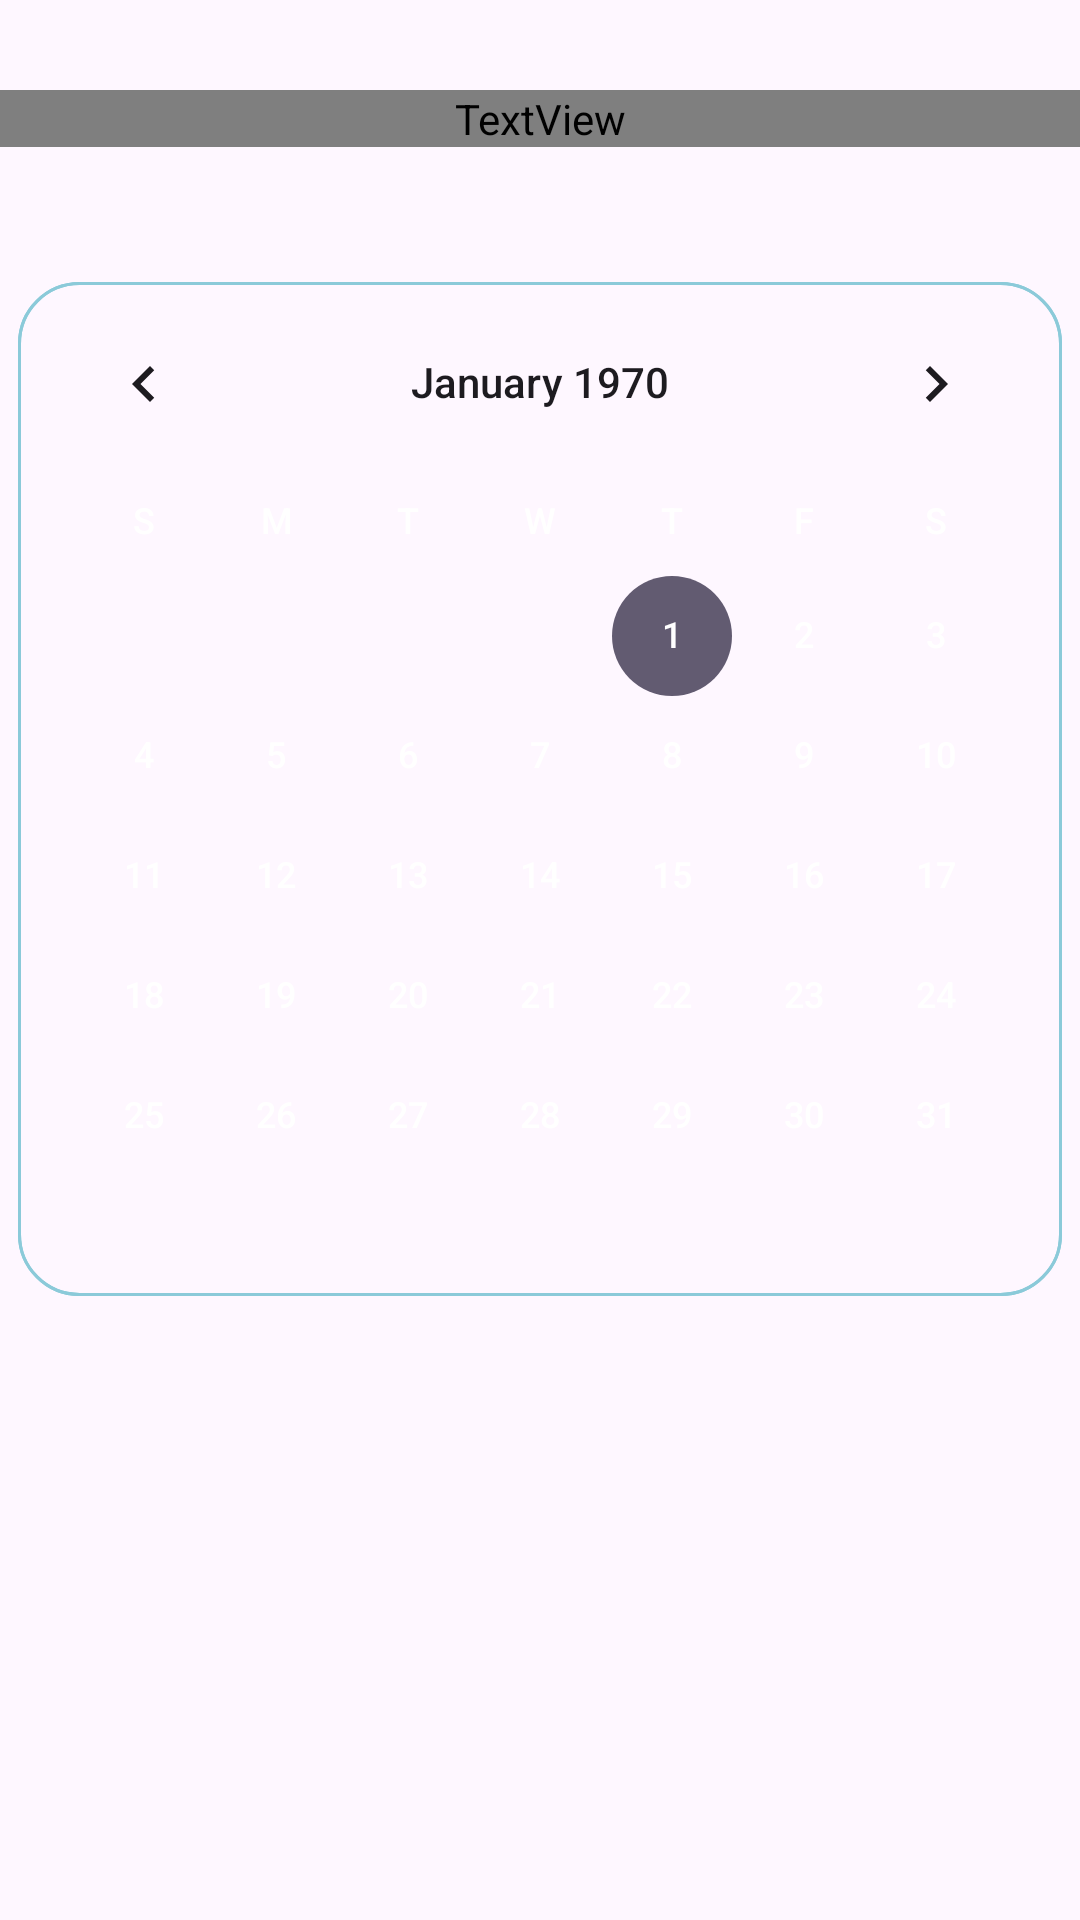

The Android layout XML behind this screen, and the referenced resources:
<!-- AndroidManifest.xml: application theme Theme.EasyFinancing -->
<!-- res/layout/fragment_date_selector.xml -->
<?xml version="1.0" encoding="utf-8"?>
<androidx.constraintlayout.widget.ConstraintLayout android:id="@+id/calendar_fg"
    xmlns:android="http://schemas.android.com/apk/res/android"
    xmlns:tools="http://schemas.android.com/tools"
    android:layout_width="match_parent"
    android:layout_height="match_parent"
    android:background="@android:color/transparent"
    tools:context=".ui.fragments.newmov.DateSelector"
    xmlns:app="http://schemas.android.com/apk/res-auto">

        <TextView android:id="@+id/fg_title"

            android:layout_width="match_parent"
            android:layout_height="wrap_content"

            android:text="Qual a data da movimentação?"
            android:textColor="@color/white"
            android:textSize="24sp"
            android:fontFamily="@font/inter_semibold"
            android:layout_marginBottom="32dp"
            android:textAlignment="center"

            android:layout_marginTop="30dp"
            app:layout_constraintTop_toTopOf="parent" />

        <CalendarView android:id="@+id/calendario"

            android:layout_width="wrap_content"
            android:layout_height="wrap_content"
            android:background="@drawable/calendar"

            android:layout_marginTop="45dp"

            android:weekDayTextAppearance="@style/WeekDayTextAppearance"
            android:dateTextAppearance="@style/DateTextAppearance"
            android:focusedMonthDateColor="@android:color/white"
            android:unfocusedMonthDateColor="@android:color/white"
            android:selectedDateVerticalBar="@android:color/white"

            app:layout_constraintTop_toBottomOf="@+id/fg_title"
            app:layout_constraintStart_toStartOf="parent"
            app:layout_constraintEnd_toEndOf="parent"/>

</androidx.constraintlayout.widget.ConstraintLayout>
<!-- resources referenced by this layout -->
<resources>
  <color name="white">#FFFFFFFF</color>
  <!-- drawable calendar (drawable) -->
  <?xml version="1.0" encoding="utf-8"?>
  <shape xmlns:android="http://schemas.android.com/apk/res/android"
      android:shape="rectangle">
      <solid android:color="@android:color/transparent" />
      <corners android:radius="20dp" /> 
      <stroke
          android:width="1dp"
          android:color="@color/blue_light"/>
  </shape>
  <style name="DateTextAppearance">
          <item name="android:textColor">@android:color/white</item>
      </style>
  <style name="WeekDayTextAppearance">
          <item name="android:textColor">@android:color/white</item>
      </style>
  <style name="Theme.EasyFinancing" parent="Base.Theme.EasyFinancing" />
  <color name="blue_light">#8BCAD9</color>
  <style name="Base.Theme.EasyFinancing" parent="Theme.Material3.DayNight.NoActionBar">
          
          <item name="colorPrimary">@color/card_color</item>
      </style>
  <color name="card_color">#253540</color>
</resources>
